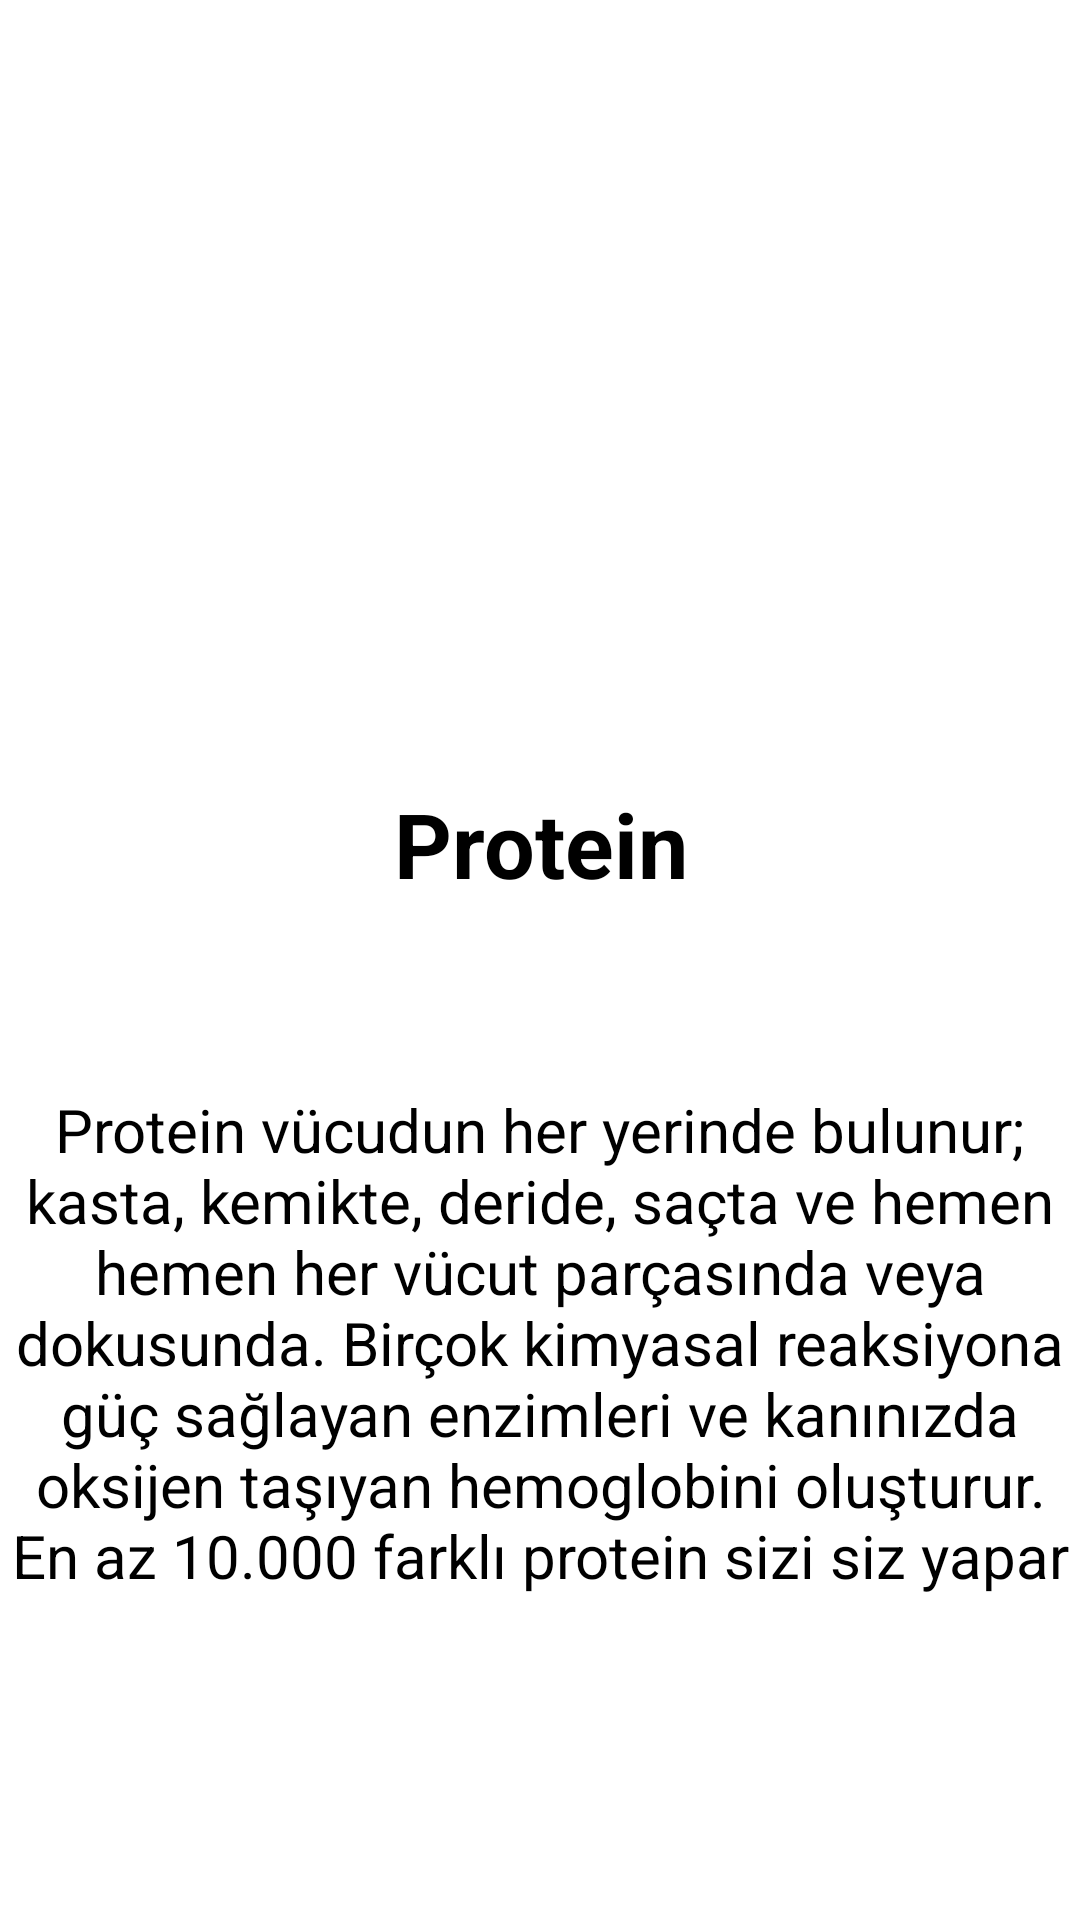

Reconstruct the res/layout file that produces this screen, plus the resources it refers to.
<!-- AndroidManifest.xml: application theme Theme.NutritionFacts -->
<!-- res/layout/fragment_protein.xml -->
<?xml version="1.0" encoding="utf-8"?>
<androidx.constraintlayout.widget.ConstraintLayout xmlns:android="http://schemas.android.com/apk/res/android"
    xmlns:app="http://schemas.android.com/apk/res-auto"
    xmlns:tools="http://schemas.android.com/tools"
    android:layout_width="match_parent"
    android:layout_height="match_parent"
    tools:context=".ProteinFragment">

    <ImageView
        android:id="@+id/imageView"
        android:layout_width="376dp"
        android:layout_height="221dp"
        android:layout_marginTop="20dp"
        android:padding="5dp"
        android:src="@drawable/protein"
        app:layout_constraintEnd_toEndOf="parent"
        app:layout_constraintHorizontal_bias="0.542"
        app:layout_constraintStart_toStartOf="parent"
        app:layout_constraintTop_toTopOf="parent">

    </ImageView>

    <TextView
        android:id="@+id/textView2"
        android:layout_width="141dp"
        android:layout_height="35dp"
        android:layout_marginTop="20dp"
        android:gravity="center"
        android:text="Protein"
        android:textColor="@color/black"
        android:textSize="30sp"
        android:textStyle="bold"
        app:layout_constraintEnd_toEndOf="parent"
        app:layout_constraintStart_toStartOf="parent"
        app:layout_constraintTop_toBottomOf="@+id/imageView">

    </TextView>

    <TextView
        android:id="@+id/textView3"
        android:layout_width="0dp"
        android:layout_height="175dp"
        android:layout_marginTop="64dp"
        android:gravity="center"
        android:padding="3dp"
        android:text="Protein vücudun her yerinde bulunur; kasta, kemikte, deride, saçta ve hemen hemen her vücut parçasında veya dokusunda. Birçok kimyasal reaksiyona güç sağlayan enzimleri ve kanınızda oksijen taşıyan hemoglobini oluşturur. En az 10.000 farklı protein sizi siz yapar ve bu şekilde kalmanızı sağlar."
        android:textColor="@color/black"
        android:textSize="20sp"
        app:layout_constraintEnd_toEndOf="parent"
        app:layout_constraintHorizontal_bias="0.0"
        app:layout_constraintStart_toStartOf="parent"
        app:layout_constraintTop_toBottomOf="@+id/textView2">

    </TextView>
</androidx.constraintlayout.widget.ConstraintLayout>
<!-- resources referenced by this layout -->
<resources>
  <style name="Theme.NutritionFacts" parent="Theme.MaterialComponents.DayNight.DarkActionBar">
          
          <item name="colorPrimary">#EE0073</item>
          <item name="colorPrimaryVariant">@color/purple_700</item>
          <item name="colorOnPrimary">@color/white</item>
          
          <item name="colorSecondary">@color/teal_200</item>
          <item name="colorSecondaryVariant">@color/teal_700</item>
          <item name="colorOnSecondary">@color/black</item>
          
          <item name="android:statusBarColor">?attr/colorPrimaryVariant</item>
          
      </style>
  <!-- not gathered from this repository: default colours our renderer supplied (Android Studio template values) -->
  <color name="purple_700">#FF3700B3</color>
  <color name="teal_200">#FF03DAC5</color>
  <color name="teal_700">#FF018786</color>
  <color name="black">#FF000000</color>
  <color name="white">#FFFFFFFF</color>
</resources>
